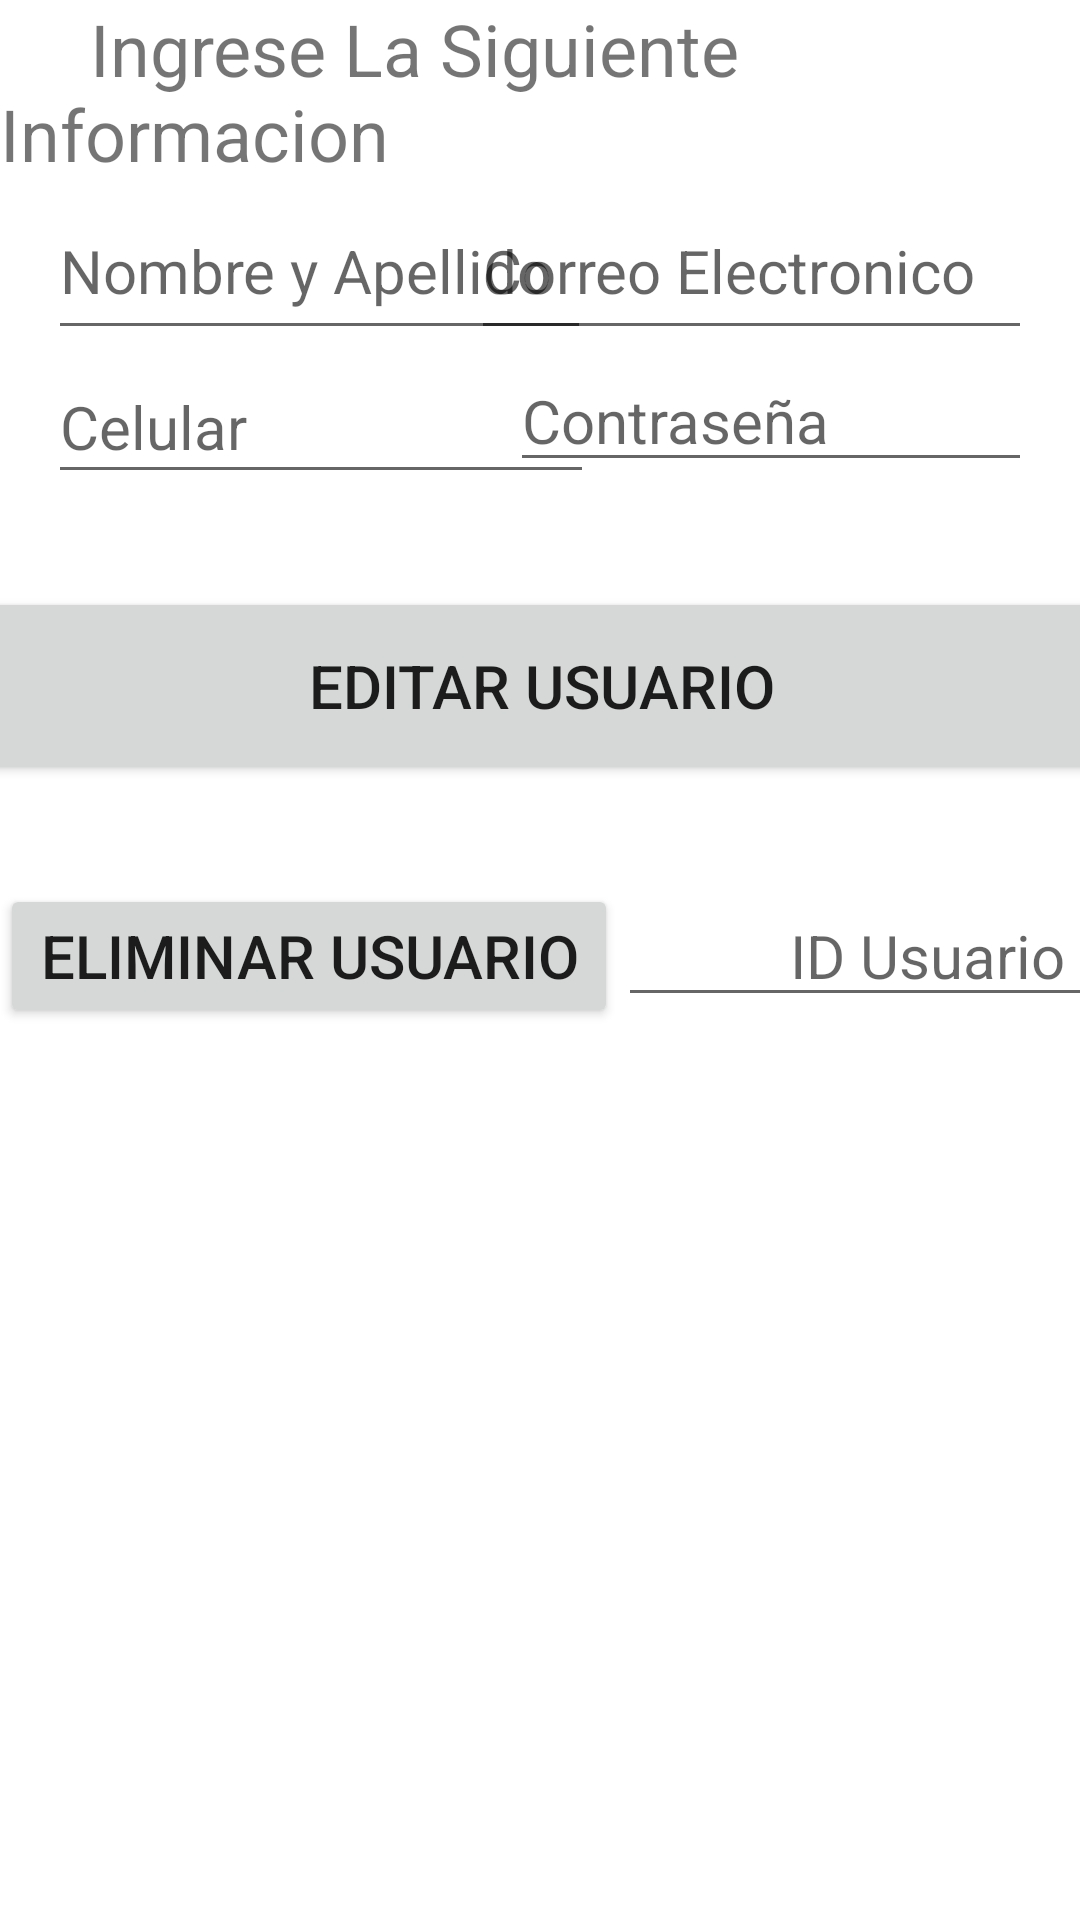

Layout XML and referenced resources for this Android screen:
<!-- AndroidManifest.xml: application theme Theme.MyApplication447 -->
<!-- res/layout/activity_main2.xml -->
<?xml version="1.0" encoding="utf-8"?>
<LinearLayout xmlns:android="http://schemas.android.com/apk/res/android"
    xmlns:app="http://schemas.android.com/apk/res-auto"
    xmlns:tools="http://schemas.android.com/tools"
    android:layout_width="match_parent"
    android:layout_height="match_parent"
    android:orientation="vertical"
    tools:context=".MainActivity2">

    <TextView
        android:id="@+id/textView2"
        android:layout_width="wrap_content"
        android:layout_height="wrap_content"
        android:text="     Ingrese La Siguiente Informacion"
        android:textSize="24sp" />

    <androidx.constraintlayout.widget.ConstraintLayout
        android:layout_width="match_parent"
        android:layout_height="234dp">

        <EditText
            android:id="@+id/etName"
            android:layout_width="181dp"
            android:layout_height="56dp"
            android:layout_marginStart="16dp"
            android:ems="10"
            android:hint="Nombre y Apellido"
            android:inputType="textPersonName"
            android:textSize="20sp"
            app:layout_constraintStart_toStartOf="parent"
            app:layout_constraintTop_toTopOf="parent" />

        <EditText
            android:id="@+id/etPhone"
            android:layout_width="182dp"
            android:layout_height="48dp"
            android:layout_marginStart="16dp"
            android:ems="10"
            android:hint="Celular"
            android:inputType="textPersonName"
            android:textSize="20sp"
            app:layout_constraintStart_toStartOf="parent"
            app:layout_constraintTop_toBottomOf="@+id/etName" />

        <EditText
            android:id="@+id/etEmail"
            android:layout_width="187dp"
            android:layout_height="56dp"
            android:layout_marginEnd="16dp"
            android:ems="10"
            android:hint="Correo Electronico"
            android:inputType="textPersonName"
            android:textSize="20sp"
            app:layout_constraintEnd_toEndOf="parent"
            app:layout_constraintTop_toTopOf="parent" />

        <EditText
            android:id="@+id/etPassword"
            android:layout_width="174dp"
            android:layout_height="wrap_content"
            android:layout_marginEnd="16dp"
            android:ems="10"
            android:hint="Contraseña"
            android:inputType="textPersonName"
            android:textSize="20sp"
            app:layout_constraintEnd_toEndOf="parent"
            app:layout_constraintTop_toBottomOf="@+id/etEmail" />

        <Button
            android:id="@+id/btnEdit"
            android:layout_width="404dp"
            android:layout_height="66dp"
            android:layout_marginStart="16dp"
            android:layout_marginTop="31dp"
            android:layout_marginEnd="16dp"
            android:text="@string/btn_btnEdit"
            android:textSize="20sp"
            app:layout_constraintEnd_toEndOf="parent"
            app:layout_constraintStart_toStartOf="parent"
            app:layout_constraintTop_toBottomOf="@+id/etPhone" />
    </androidx.constraintlayout.widget.ConstraintLayout>

    <LinearLayout
        android:layout_width="412dp"
        android:layout_height="232dp"
        android:orientation="horizontal">

        <Button
            android:id="@+id/btnDelete"
            android:layout_width="match_parent"
            android:layout_height="wrap_content"
            android:layout_weight="1"
            android:text="@string/btn_btnDelete"
            android:textSize="20sp" />

        <EditText
            android:id="@+id/etId"
            android:layout_width="match_parent"
            android:layout_height="wrap_content"
            android:layout_weight="1"
            android:ems="10"
            android:hint="ID Usuario"
            android:inputType="textPersonName"
            android:textAlignment="center"
            android:textSize="20sp" />
    </LinearLayout>
</LinearLayout>
<!-- resources referenced by this layout -->
<resources>
  <string name="btn_btnDelete">Eliminar Usuario</string>
  <string name="btn_btnEdit">Editar Usuario</string>
  <style name="Theme.MyApplication447" parent="Theme.MaterialComponents.DayNight.DarkActionBar">
          
          <item name="colorPrimary">@color/purple_500</item>
          <item name="colorPrimaryVariant">@color/purple_700</item>
          <item name="colorOnPrimary">@color/white</item>
          
          <item name="colorSecondary">@color/teal_200</item>
          <item name="colorSecondaryVariant">@color/teal_700</item>
          <item name="colorOnSecondary">@color/black</item>
          
          <item name="android:statusBarColor">?attr/colorPrimaryVariant</item>
          
      </style>
  <!-- not gathered from this repository: default colours our renderer supplied (Android Studio template values) -->
  <color name="purple_500">#FF6200EE</color>
  <color name="purple_700">#FF3700B3</color>
  <color name="teal_200">#FF03DAC5</color>
  <color name="teal_700">#FF018786</color>
  <color name="black">#FF000000</color>
  <color name="white">#FFFFFFFF</color>
</resources>
